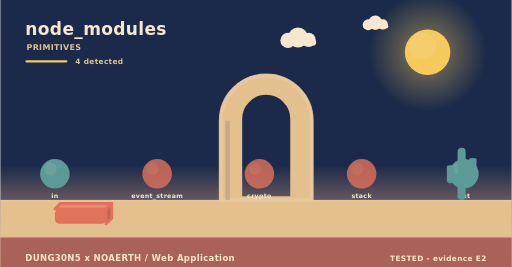
t = 0.00 s
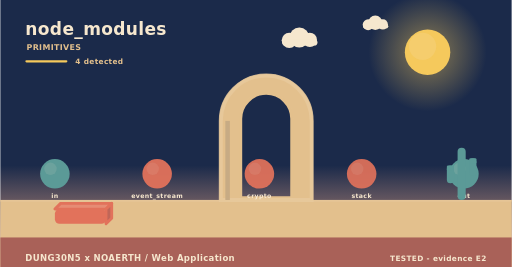
t = 1.73 s
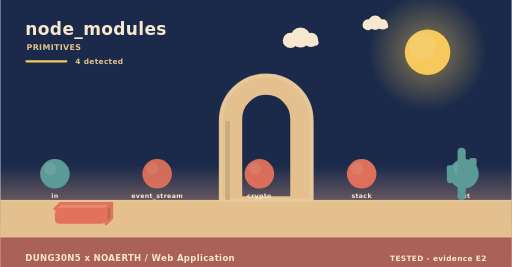
t = 3.25 s
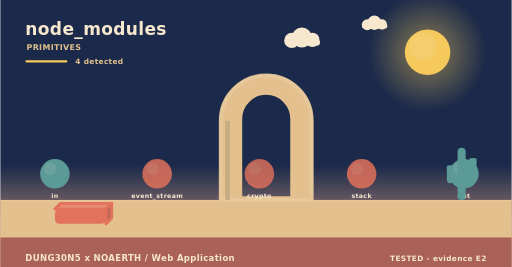
t = 5.08 s
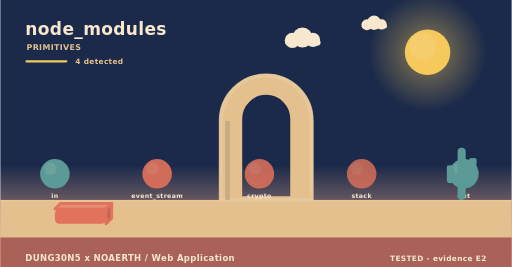
t = 5.80 s
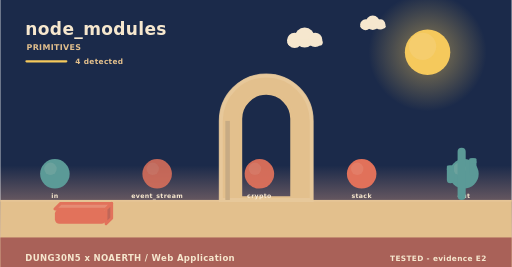
t = 8.75 s

The animated SVG that drew these frames (rendered in a browser with its animation timeline set to each time). Animation: 5 SMIL elements (animate=3,animateTransform=2); frames cover the first 8.75 s, repeats indefinitely.

<svg xmlns="http://www.w3.org/2000/svg" width="900" height="470" viewBox="0 0 900 470" role="img" aria-label="node_modules - how it behaves"><linearGradient id="skys" x1="0" y1="0" x2="0" y2="1"><stop offset="0" stop-color="#1b2a4a"/><stop offset="0.62" stop-color="#1b2a4a"/><stop offset="1" stop-color="#f3ad8a"/></linearGradient><rect width="900" height="470" fill="url(#skys)"/><radialGradient id="suns"><stop offset="0.35" stop-color="#f5c95c" stop-opacity="0.34"/><stop offset="1" stop-color="#f5c95c" stop-opacity="0"/></radialGradient><circle cx="752" cy="92" r="104" fill="url(#suns)"/><circle cx="752" cy="92" r="40" fill="#f5c95c"/><circle cx="743.2" cy="81.6" r="24" fill="#f5d27e" opacity="0.5"/><g><circle cx="524" cy="66" r="17.64" fill="#f6e7ce"/><circle cx="506.36" cy="71.04" r="13.44" fill="#f6e7ce"/><circle cx="542.48" cy="70.2" r="12.6" fill="#f6e7ce"/><rect x="493.76" y="69.36" width="62.16" height="10.92" rx="5.46" fill="#f6e7ce"/><animateTransform attributeName="transform" type="translate" values="0 0;24 0;0 0" dur="36s" begin="0s" repeatCount="indefinite"/></g><g><circle cx="660" cy="40" r="12.6" fill="#f6e7ce"/><circle cx="647.4" cy="43.6" r="9.6" fill="#f6e7ce"/><circle cx="673.2" cy="43" r="9" fill="#f6e7ce"/><rect x="638.4" y="42.4" width="44.4" height="7.8" rx="3.9" fill="#f6e7ce"/><animateTransform attributeName="transform" type="translate" values="0 0;-18 0;0 0" dur="46s" begin="3s" repeatCount="indefinite"/></g><rect x="0" y="352" width="900" height="118" fill="#e3c08d"/><rect x="0" y="352" width="900" height="3" fill="#e6c596"/><text x="44" y="62" font-family="Verdana,DejaVu Sans,sans-serif" font-size="30" font-weight="700" letter-spacing="0.6" fill="#f6e7ce" text-anchor="start">node_modules</text><text x="46" y="88" font-family="Verdana,DejaVu Sans,sans-serif" font-size="14" font-weight="700" letter-spacing="0.6" fill="#e3c08d" text-anchor="start">PRIMITIVES</text><rect x="44" y="106" width="74" height="4" rx="2" fill="#f5c95c"/><text x="132" y="112" font-family="Verdana,DejaVu Sans,sans-serif" font-size="13" font-weight="700" letter-spacing="0.6" fill="#e3c08d" text-anchor="start">4 detected</text><path d="M388,352 L388,212.8 A80,80 0 0 1 548,212.8 L548,352 Z M423.2,348 L423.2,209.22 A44.8,44.8 0 0 1 512.8,209.22 L512.8,348 Z" fill="#e3c08d" fill-rule="evenodd" stroke="#e3c08d" stroke-width="5" stroke-linejoin="round"/><path d="M388,352 L388,212.8 A80,80 0 0 1 548,212.8 L548,352 Z" fill="none" stroke="#e8c99d" stroke-width="7" stroke-linecap="round" opacity="0.85"/><rect x="396" y="212.8" width="8" height="139.2" fill="#c7ab84"/><circle cx="96" cy="306" r="26" fill="#5b9a97"/><circle cx="88.2" cy="297.16" r="10.92" fill="#7aa9a2" opacity="0.55"/><text x="96" y="348" font-family="Verdana,DejaVu Sans,sans-serif" font-size="11" font-weight="700" letter-spacing="0.6" fill="#f6e7ce" text-anchor="middle">in</text><g><circle cx="276" cy="306" r="26" fill="#e2725b"/><circle cx="268.2" cy="297.16" r="10.92" fill="#e68972" opacity="0.55"/><animate attributeName="opacity" values="0.8;1;0.8" dur="4.6s" begin="0s" repeatCount="indefinite"/></g><text x="276" y="348" font-family="Verdana,DejaVu Sans,sans-serif" font-size="11" font-weight="700" letter-spacing="0.6" fill="#f6e7ce" text-anchor="middle">event_stream</text><g><circle cx="456" cy="306" r="26" fill="#e2725b"/><circle cx="448.2" cy="297.16" r="10.92" fill="#e68972" opacity="0.55"/><animate attributeName="opacity" values="0.8;1;0.8" dur="5.2s" begin="0s" repeatCount="indefinite"/></g><text x="456" y="348" font-family="Verdana,DejaVu Sans,sans-serif" font-size="11" font-weight="700" letter-spacing="0.6" fill="#f6e7ce" text-anchor="middle">crypto</text><g><circle cx="636" cy="306" r="26" fill="#e2725b"/><circle cx="628.2" cy="297.16" r="10.92" fill="#e68972" opacity="0.55"/><animate attributeName="opacity" values="0.8;1;0.8" dur="5.8s" begin="0s" repeatCount="indefinite"/></g><text x="636" y="348" font-family="Verdana,DejaVu Sans,sans-serif" font-size="11" font-weight="700" letter-spacing="0.6" fill="#f6e7ce" text-anchor="middle">stack</text><circle cx="816" cy="306" r="26" fill="#5b9a97"/><circle cx="808.2" cy="297.16" r="10.92" fill="#7aa9a2" opacity="0.55"/><text x="816" y="348" font-family="Verdana,DejaVu Sans,sans-serif" font-size="11" font-weight="700" letter-spacing="0.6" fill="#f6e7ce" text-anchor="middle">out</text><path d="M96,368 L186,368 L196,358 L106,358 Z" fill="#e68c74" stroke="#e2725b" stroke-width="5" stroke-linejoin="round"/><path d="M186,368 L196,358 L196,384 L186,394 Z" fill="#c06658" stroke="#e2725b" stroke-width="5" stroke-linejoin="round"/><rect x="96" y="368" width="90" height="26" rx="8" fill="#e2725b"/><rect x="804.86" y="260" width="14.28" height="92" rx="7.14" fill="#5b9a97"/><rect x="785.96" y="291.28" width="12.6" height="31.28" rx="6.3" fill="#5b9a97"/><rect x="785.96" y="291.28" width="12.6" height="9.2" rx="2.1" fill="#5b9a97"/><rect x="825.44" y="278.4" width="12.6" height="31.28" rx="6.3" fill="#5b9a97"/><rect x="825.44" y="278.4" width="12.6" height="9.2" rx="2.1" fill="#5b9a97"/><rect x="0" y="418" width="900" height="52" rx="0" fill="#a65c56" opacity="0.94"/><text x="44" y="460" font-family="Verdana,DejaVu Sans,sans-serif" font-size="15" font-weight="700" letter-spacing="0.6" fill="#f6e7ce" text-anchor="start">DUNG30N5 x NOAERTH  /  Web Application</text><text x="856" y="460" font-family="Verdana,DejaVu Sans,sans-serif" font-size="13" font-weight="700" letter-spacing="0.6" fill="#f6e7ce" text-anchor="end">TESTED  -  evidence E2</text></svg>
